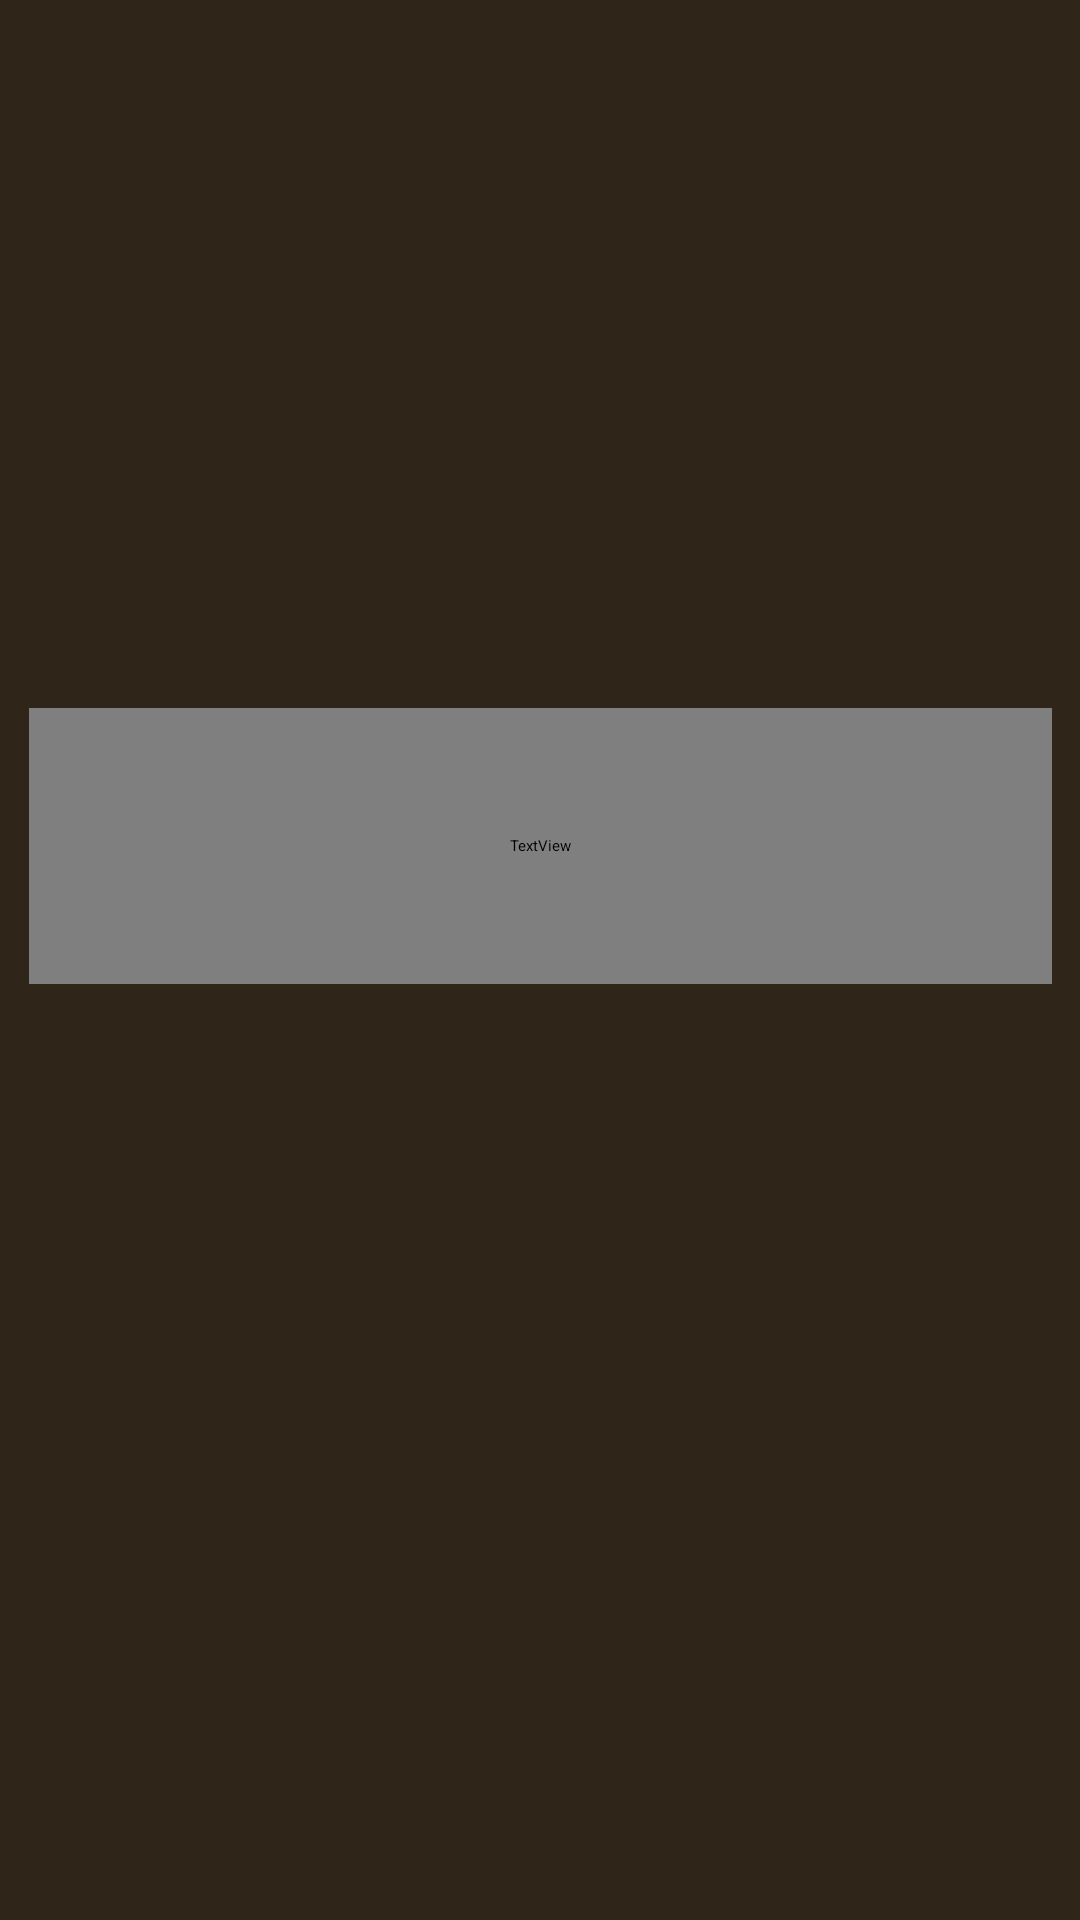

Here is an Android app screen rendered from its layout file. Give the layout XML and the strings, colors and styles it references.
<!-- AndroidManifest.xml: activity theme ThemeBarPanicButton -->
<!-- res/layout/activity_panic_button.xml -->
<?xml version="1.0" encoding="utf-8"?>
<androidx.constraintlayout.widget.ConstraintLayout xmlns:android="http://schemas.android.com/apk/res/android"
    xmlns:app="http://schemas.android.com/apk/res-auto"
    xmlns:tools="http://schemas.android.com/tools"
    android:layout_width="match_parent"
    android:layout_height="match_parent"
    android:background="@color/heavychocolate"
    tools:context=".PanicButtonActivity">

    <ImageView
        android:id="@+id/imageView"
        android:layout_width="wrap_content"
        android:layout_height="wrap_content"
        android:layout_marginStart="73dp"
        android:layout_marginTop="204dp"
        android:layout_marginEnd="73dp"
        app:layout_constraintEnd_toEndOf="parent"
        app:layout_constraintHorizontal_bias="0.495"
        app:layout_constraintStart_toStartOf="parent"
        app:layout_constraintTop_toTopOf="parent"
        app:srcCompat="@drawable/danger" />

    <TextView
        android:id="@+id/textView13"
        android:layout_width="341dp"
        android:layout_height="92dp"
        android:layout_marginTop="32dp"
        android:fontFamily="@font/montserrat_bold"
        android:gravity="center"
        android:text="KETUK TOMBOL KETIKA ANDA MELIHAT BENCANA"
        android:textColor="@color/white"
        android:textSize="24sp"
        app:layout_constraintEnd_toEndOf="parent"
        app:layout_constraintStart_toStartOf="parent"
        app:layout_constraintTop_toBottomOf="@+id/imageView" />
</androidx.constraintlayout.widget.ConstraintLayout>
<!-- resources referenced by this layout -->
<resources>
  <color name="heavychocolate">#2F2519</color>
  <color name="white">#FFFFFFFF</color>
  <!-- drawable danger: png bitmap (drawable, 5424 bytes) -->
</resources>
